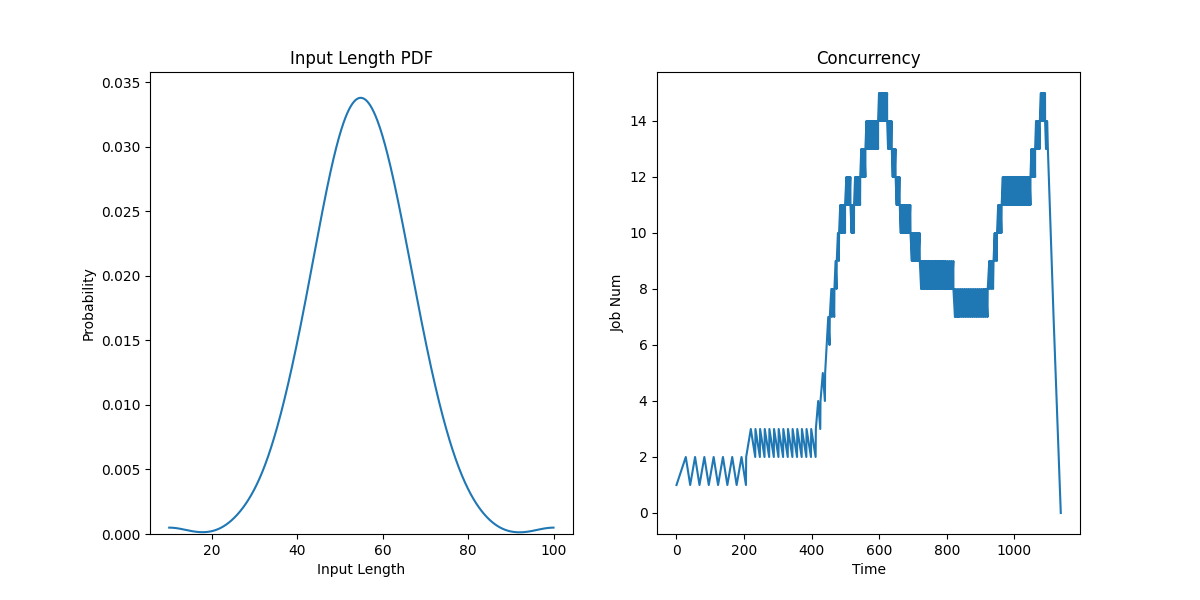

Values plotted in this chart, from the file beside it:
JobId, InputLen, Length, Admitted
0, 14, 62.03, 0.0
1, 4, 39.08, 27.5
2, 6, 60.71, 55
3, 7, 58.92, 82.5
4, 10, 46.54, 110.0
5, 4, 32.22, 137.5
6, 21, 72.15, 165
7, 8, 60.07, 192.5
8, 19, 70.84, 206.2
9, 11, 56.58, 220.0
10, 6, 54.63, 233.8
11, 13, 42.87, 247.5
12, 9, 55.59, 261.2
13, 12, 54.36, 275
14, 7, 59.77, 288.7
15, 13, 61.85, 302.5
16, 6, 66.87, 316.2
17, 14, 64.26, 330
18, 8, 65.26, 343.7
19, 7, 31, 357.5
20, 7, 44.96, 371.2
21, 19, 58.16, 385.0
22, 7, 58.62, 398.8
23, 8, 69.12, 412.5
24, 3, 59.06, 419.4
25, 11, 51.06, 426.2
26, 9, 63.14, 433.1
27, 26, 60.88, 440.0
28, 10, 49.73, 444.6
29, 7, 55.3, 449.2
30, 10, 75.64, 453.8
31, 12, 40.15, 458.3
32, 18, 52.66, 462.9
33, 11, 59.62, 467.5
34, 12, 71.28, 470.9
35, 7, 50.63, 474.4
36, 2, 64.85, 477.8
37, 4, 49.28, 481.2
38, 6, 56.04, 484.7
39, 13, 38.23, 488.1
40, 14, 55.88, 491.6
41, 18, 52.36, 495.0
42, 8, 52.22, 498.9
43, 20, 65.48, 502.9
44, 4, 70.13, 506.8
45, 4, 42.08, 510.7
46, 14, 69.42, 514.6
47, 5, 62.76, 518.6
48, 5, 58.77, 522.5
49, 18, 44.1, 525.6
50, 5, 67.13, 528.6
51, 3, 57.73, 531.7
52, 14, 61.04, 534.7
53, 6, 65.7, 537.8
54, 14, 57.31, 540.8
55, 10, 66.4, 543.9
56, 17, 48.32, 546.9
57, 14, 66.14, 550
58, 20, 50.19, 553.1
59, 16, 43.64, 556.1
... 140 more rows
